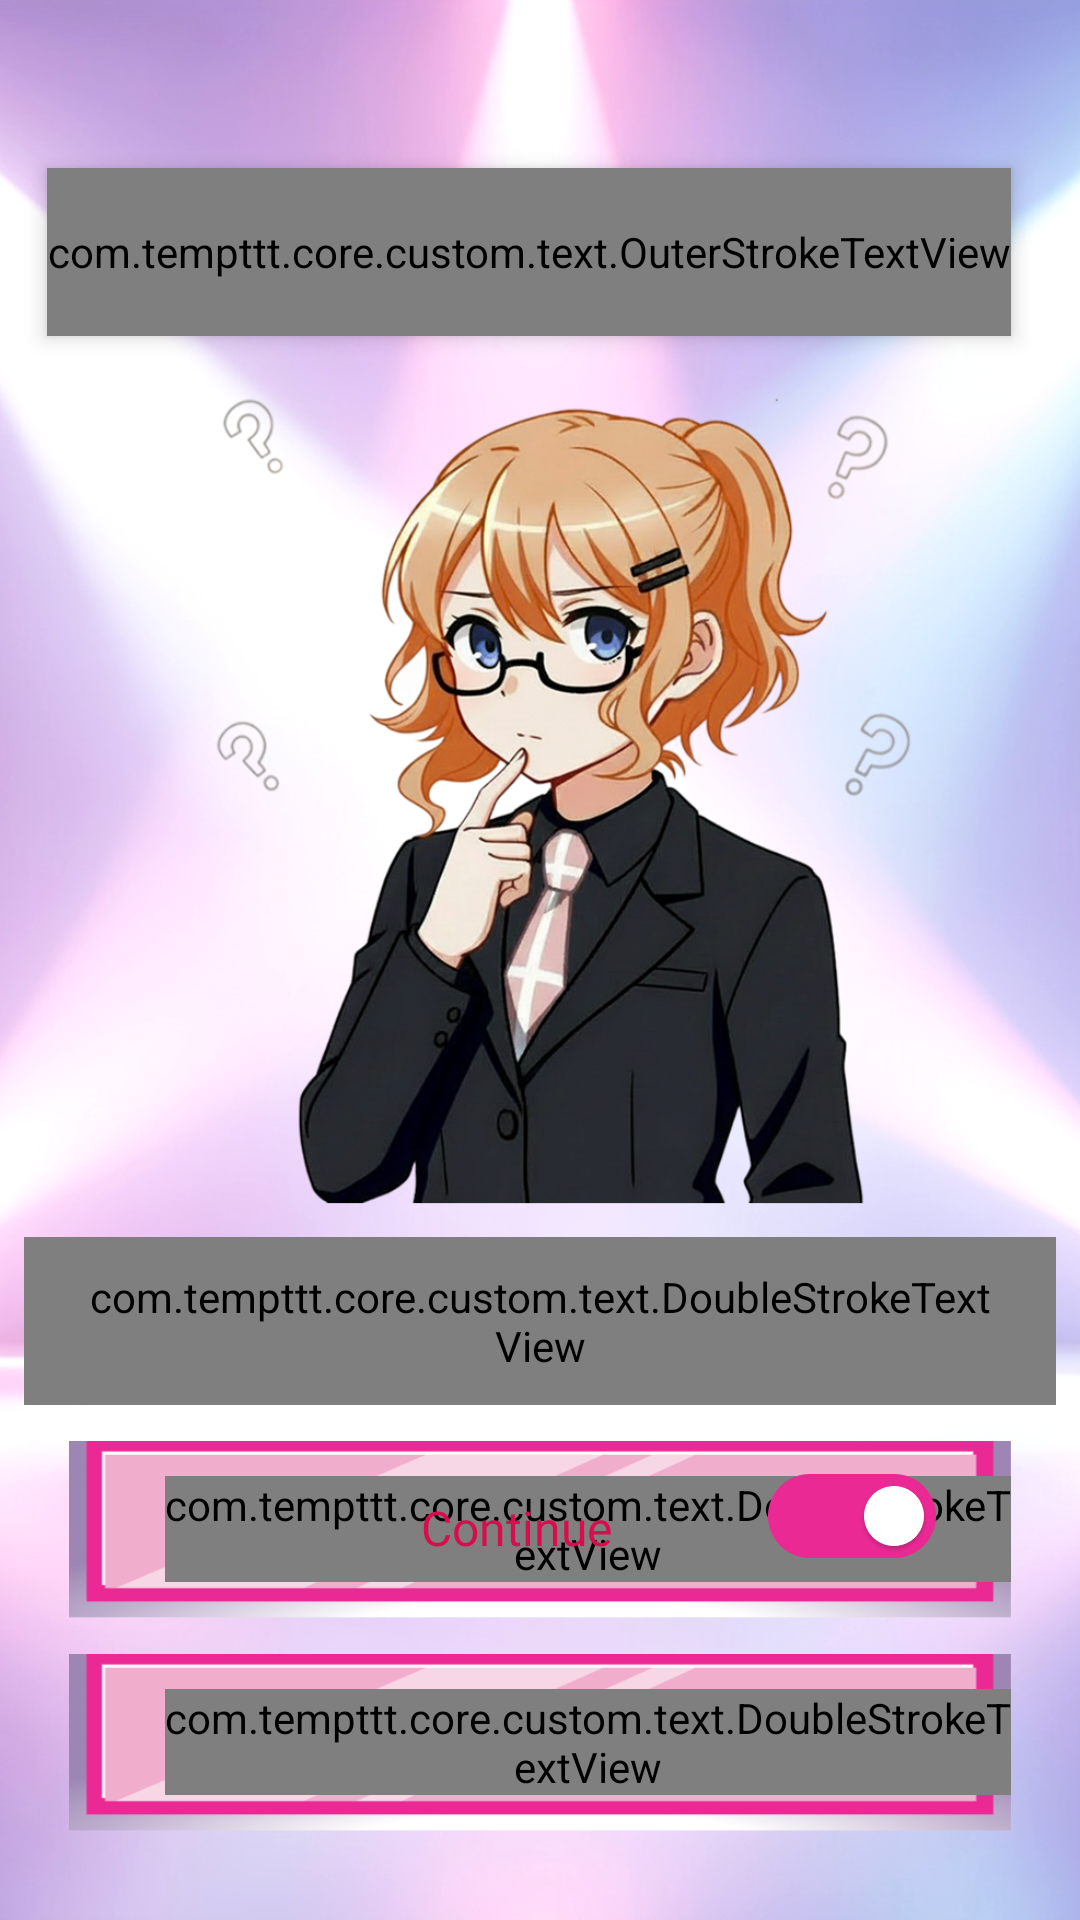

Layout XML and referenced resources for this Android screen:
<!-- AndroidManifest.xml: application theme Theme.BaseProject -->
<!-- res/layout/activity_permission.xml -->
<?xml version="1.0" encoding="utf-8"?>
<androidx.constraintlayout.widget.ConstraintLayout xmlns:android="http://schemas.android.com/apk/res/android"
    xmlns:app="http://schemas.android.com/apk/res-auto"
    xmlns:tools="http://schemas.android.com/tools"
    android:id="@+id/main"
    android:layout_width="match_parent"
    android:layout_height="match_parent"
    tools:context=".ui.permission.PermissionActivity">


    
    <ImageView
        android:layout_width="match_parent"
        android:layout_height="match_parent"
        android:background="@drawable/bg_app"
        android:scaleType="centerCrop"
        tools:layout_editor_absoluteX="0dp"
        tools:layout_editor_absoluteY="0dp" />

    <ImageView
        android:id="@+id/imgPermission"
        android:layout_width="0dp"
        android:layout_height="0dp"
        android:maxHeight="329dp"
        app:layout_constraintDimensionRatio="1:1"
        android:layout_gravity="center_horizontal"
        android:layout_marginTop="-60dp"
        app:layout_constraintTop_toBottomOf="@id/tvPermission"
        app:layout_constraintStart_toStartOf="parent"
        app:layout_constraintEnd_toEndOf="parent"

        android:adjustViewBounds="true"
        android:src="@drawable/img_permission" />

    
    <androidx.constraintlayout.widget.ConstraintLayout
        android:id="@+id/txtPermission"
        android:layout_width="match_parent"
        android:layout_height="wrap_content"
        android:layout_marginHorizontal="8dp"
        android:layout_marginTop="0dp"
        app:layout_constraintTop_toBottomOf="@id/imgPermission"
        android:fontFamily="@font/londrina_solid_regular">

        <com.tempttt.core.custom.text.DoubleStrokeTextView
            android:id="@+id/txtPer"
            android:layout_width="wrap_content"
            android:layout_height="56dp"
            android:layout_gravity="center"
            android:fontFamily="@font/luckiestguy_regular"
            android:gravity="center"
            android:paddingHorizontal="20dp"
            android:textColor="@color/app"
            android:shadowColor="@color/white"
            android:shadowDy="2"
            android:shadowRadius="2"
            android:textSize="14sp"
            app:layout_constraintBottom_toBottomOf="parent"
            app:layout_constraintEnd_toEndOf="parent"
            app:layout_constraintStart_toStartOf="parent"
            app:layout_constraintTop_toTopOf="parent"
            app:layout_constraintVertical_bias="0.4"
            tools:text="Allow Permissionsằbfbbbbbbbbbbbbbbbbbbbbbbbbbbbbbbbbbbbbbbbbbbbbbbbbbbbbbbbbbbbbbbbaaa" />
    </androidx.constraintlayout.widget.ConstraintLayout>

    
    <RelativeLayout
        android:id="@+id/btnStorage"
        android:layout_width="match_parent"
        android:layout_height="59dp"
        android:layout_marginTop="12dp"
        android:layout_marginHorizontal="23dp"

        app:layout_constraintTop_toBottomOf="@id/btnNotification"
        android:background="@drawable/bg_frame_per">

        <com.tempttt.core.custom.text.DoubleStrokeTextView
            android:layout_width="wrap_content"
            android:layout_height="wrap_content"
            android:layout_centerVertical="true"
            android:layout_marginStart="32dp"
            android:shadowColor="#33FFFFFF"
            android:shadowDy="5"
            android:shadowRadius="5"
            app:outerStrokeColor="@color/app"

            android:fontFamily="@font/luckiestguy_regular"
            android:gravity="start"
            android:text="@string/storage"
            android:textColor="@color/white"
            android:textSize="16sp" />

        <ImageView
            android:id="@+id/swPermission"
            android:layout_width="56dp"
            android:layout_height="32dp"
            android:layout_alignParentEnd="true"
            android:layout_marginTop="9dp"
            android:scaleType="fitXY"

            android:layout_marginEnd="25dp"
            android:src="@drawable/ic_sw_off" />
    </RelativeLayout>

    
    <RelativeLayout
        android:id="@+id/btnNotification"
        android:layout_width="match_parent"
        android:layout_height="59dp"
        app:layout_constraintTop_toBottomOf="@id/txtPermission"
        android:layout_marginTop="12dp"
        android:layout_marginHorizontal="23dp"
        android:background="@drawable/bg_frame_per">

        <com.tempttt.core.custom.text.DoubleStrokeTextView
            android:layout_width="wrap_content"
            android:layout_height="wrap_content"
            android:layout_centerVertical="true"
            app:outerStrokeWidth="2dp"
            app:outerStrokeColor="@color/app"
            android:shadowColor="#33FFFFFF"
            android:shadowDy="5"
            android:shadowRadius="5"
            android:layout_marginStart="32dp"
            android:fontFamily="@font/luckiestguy_regular"
            android:gravity="start"
            android:text="@string/notification"
            android:textColor="@color/white"
            android:textSize="16sp" />

        <ImageView
            android:id="@+id/swNotification"
            android:layout_width="56dp"
            android:layout_height="32dp"
            android:layout_alignParentEnd="true"

            android:scaleType="fitXY"
            android:layout_marginTop="9dp"
            android:layout_marginEnd="25dp"
            android:src="@drawable/ic_sw_on" />
    </RelativeLayout>

    <Space
        android:layout_width="match_parent"
        android:layout_height="20dp" />


    
    <com.tempttt.core.custom.text.OuterStrokeTextView
        android:id="@+id/tvPermission"
        android:layout_width="0dp"
        android:layout_height="56dp"
        android:layout_marginTop="56dp"
        android:textSize="24sp"
        android:layout_marginStart="15.5dp"

        android:elevation="4dp"
        android:fontFamily="@font/luckiestguy_regular"
        android:gravity="center"
        android:text="@string/permission"
        android:textColor="@color/app"
        android:shadowRadius="4"
        android:shadowDy="4"
        android:shadowColor="@color/white"
        app:outerStrokeWidth="1dp"
        app:outerStrokeColor="@color/white"
        app:layout_constraintStart_toStartOf="parent"
        app:layout_constraintTop_toTopOf="parent" />

    
    <TextView
        android:id="@+id/tvContinue"
        android:layout_width="wrap_content"
        android:layout_height="wrap_content"
        android:layout_marginEnd="16dp"
        android:layout_marginBottom="120dp"
        android:fontFamily="@font/luckiestguy_regular"
        android:gravity="center"
        android:text="@string/continue_per"
        android:textColor="@color/app"
        android:textSize="16sp"
        app:layout_constraintStart_toStartOf="parent"
        app:layout_constraintBottom_toBottomOf="parent"
        app:layout_constraintEnd_toEndOf="parent" />

</androidx.constraintlayout.widget.ConstraintLayout>
<!-- resources referenced by this layout -->
<resources>
  <color name="app">#D90C4D</color>
  <color name="white">#FFFFFFFF</color>
  <!-- drawable bg_app: png bitmap (drawable, 641450 bytes) -->
  <!-- drawable bg_frame_per: png bitmap (drawable, 21867 bytes) -->
  <!-- drawable ic_sw_on: png bitmap (drawable, 4259 bytes) -->
  <!-- drawable img_permission: png bitmap (drawable, 530522 bytes) -->
  <string name="continue_per">Continue</string>
  <string name="notification">\u00A0\u00A0NOTIFICATION\u00A0\u00A0</string>
  <string name="permission">PERMISSION</string>
  <string name="storage">\u00A0\u00A0STORAGE\u00A0\u00A0</string>
  <style name="Theme.BaseProject" parent="Base.Theme.BaseProject" />
  <style name="Base.Theme.BaseProject" parent="Theme.Material3.DayNight.NoActionBar">
          <item name="android:windowTranslucentStatus">false</item>
          <item name="android:statusBarColor">@android:color/transparent</item>
          <item name="android:windowSoftInputMode">adjustResize</item>
      </style>
</resources>
